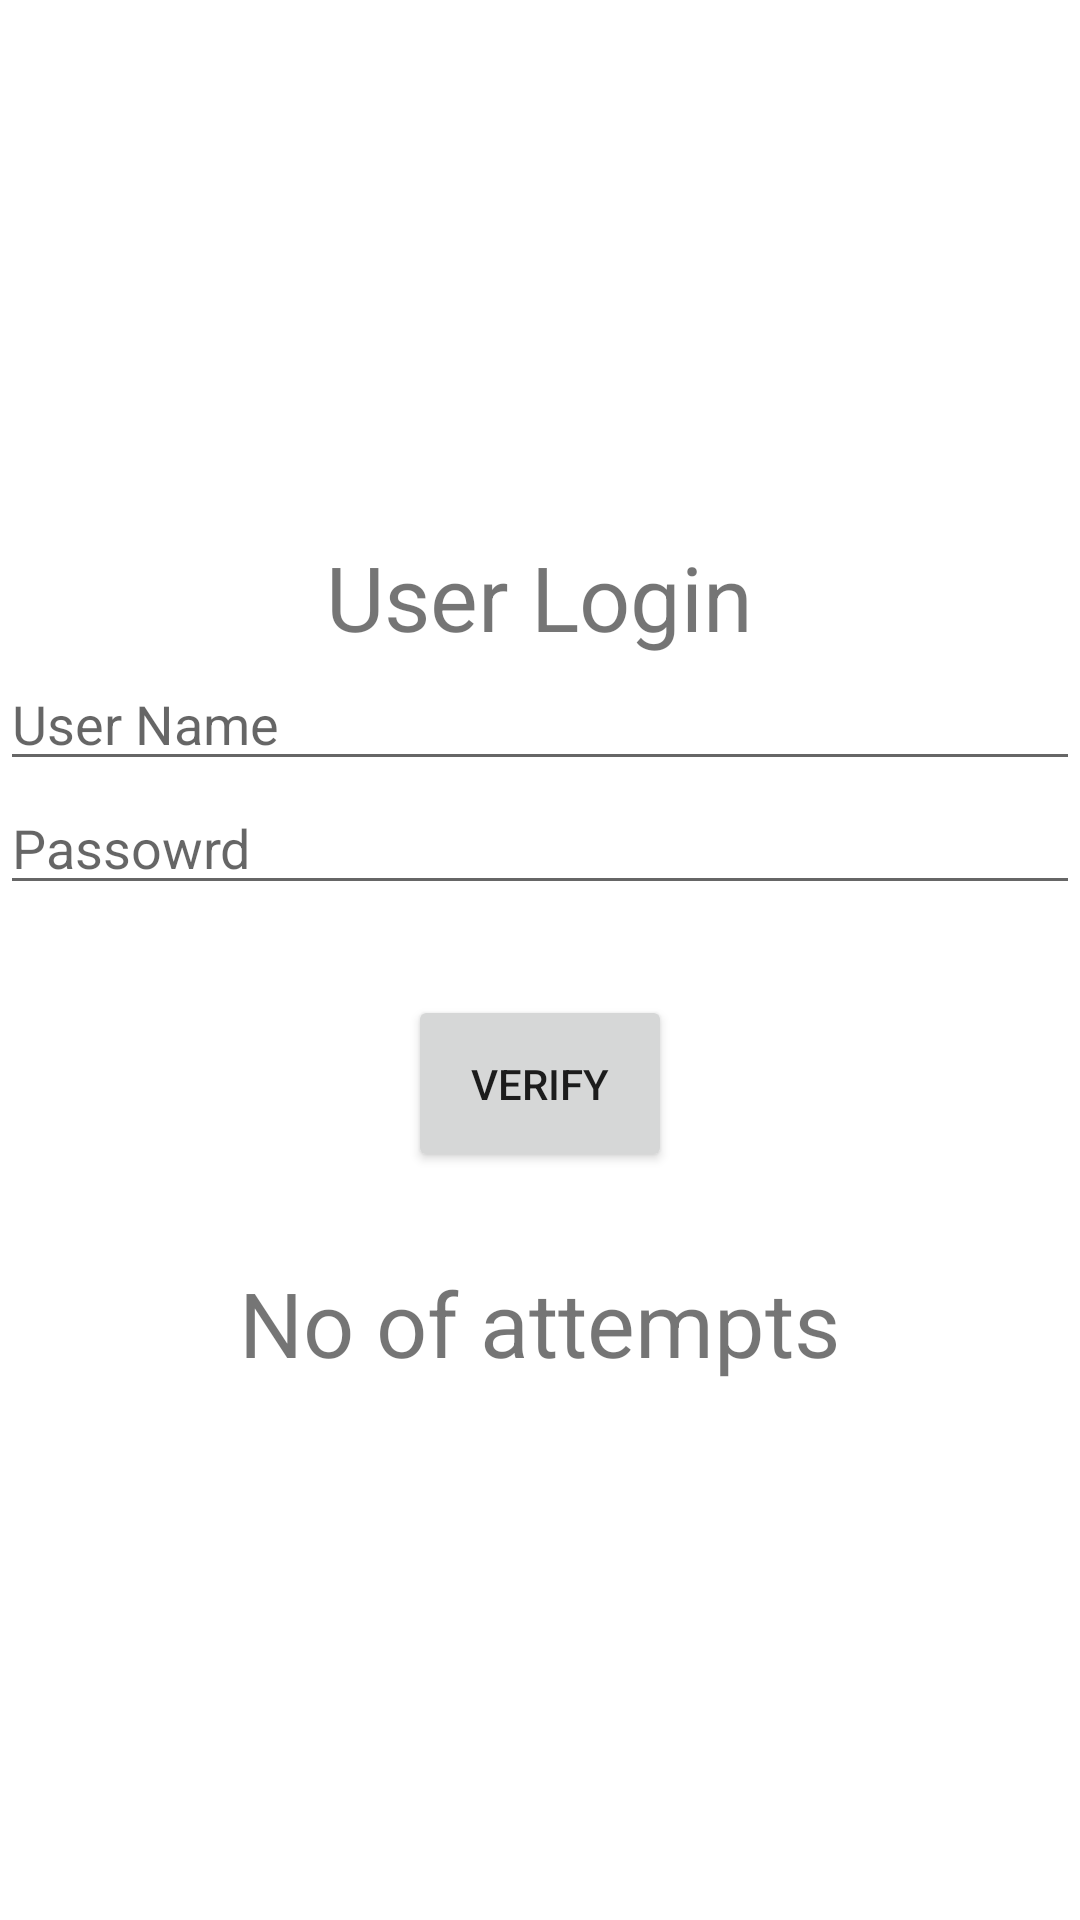

Produce the Android XML layout that renders to this screen, including the resource entries it uses.
<!-- AndroidManifest.xml: application theme Theme.Loginandalertdialog -->
<!-- res/layout/activity_loginactivity.xml -->
<?xml version="1.0" encoding="utf-8"?>
<LinearLayout xmlns:android="http://schemas.android.com/apk/res/android"
    xmlns:app="http://schemas.android.com/apk/res-auto"
    xmlns:tools="http://schemas.android.com/tools"
    android:layout_width="match_parent"
    android:layout_height="match_parent"
    android:gravity="center"
    android:orientation="vertical"
    tools:context=".Loginactivity">


    <TextView
        android:layout_width="wrap_content"
        android:layout_height="wrap_content"
        android:text="User Login"
        android:textSize="30dp"/>

    <EditText
        android:layout_width="match_parent"
        android:layout_height="wrap_content"
        android:id="@+id/username"
        android:hint="User Name ">

    </EditText>
    <EditText
        android:layout_width="match_parent"
        android:layout_height="wrap_content"
        android:id="@+id/password"
        android:hint="Passowrd ">

    </EditText>
    <Button
        android:layout_width="wrap_content"
        android:layout_height="wrap_content"
        android:text="Verify"
        android:id="@+id/testverify"
        android:padding="20dp"
        android:layout_margin="30dp">
    </Button>

    <TextView
        android:layout_width="wrap_content"
        android:layout_height="wrap_content"
        android:text="No of attempts"
        android:id="@+id/attempts"
        android:textSize="30dp"/>
</LinearLayout>
<!-- resources referenced by this layout -->
<resources>
  <style name="Theme.Loginandalertdialog" parent="Theme.MaterialComponents.DayNight.DarkActionBar">
          
          <item name="colorPrimary">@color/purple_500</item>
          <item name="colorPrimaryVariant">@color/purple_700</item>
          <item name="colorOnPrimary">@color/white</item>
          
          <item name="colorSecondary">@color/teal_200</item>
          <item name="colorSecondaryVariant">@color/teal_700</item>
          <item name="colorOnSecondary">@color/black</item>
          
          <item name="android:statusBarColor" tools:targetApi="l">?attr/colorPrimaryVariant</item>
          
      </style>
  <!-- not gathered from this repository: default colours our renderer supplied (Android Studio template values) -->
  <color name="purple_500">#FF6200EE</color>
  <color name="purple_700">#FF3700B3</color>
  <color name="teal_200">#FF03DAC5</color>
  <color name="teal_700">#FF018786</color>
  <color name="black">#FF000000</color>
  <color name="white">#FFFFFFFF</color>
</resources>
